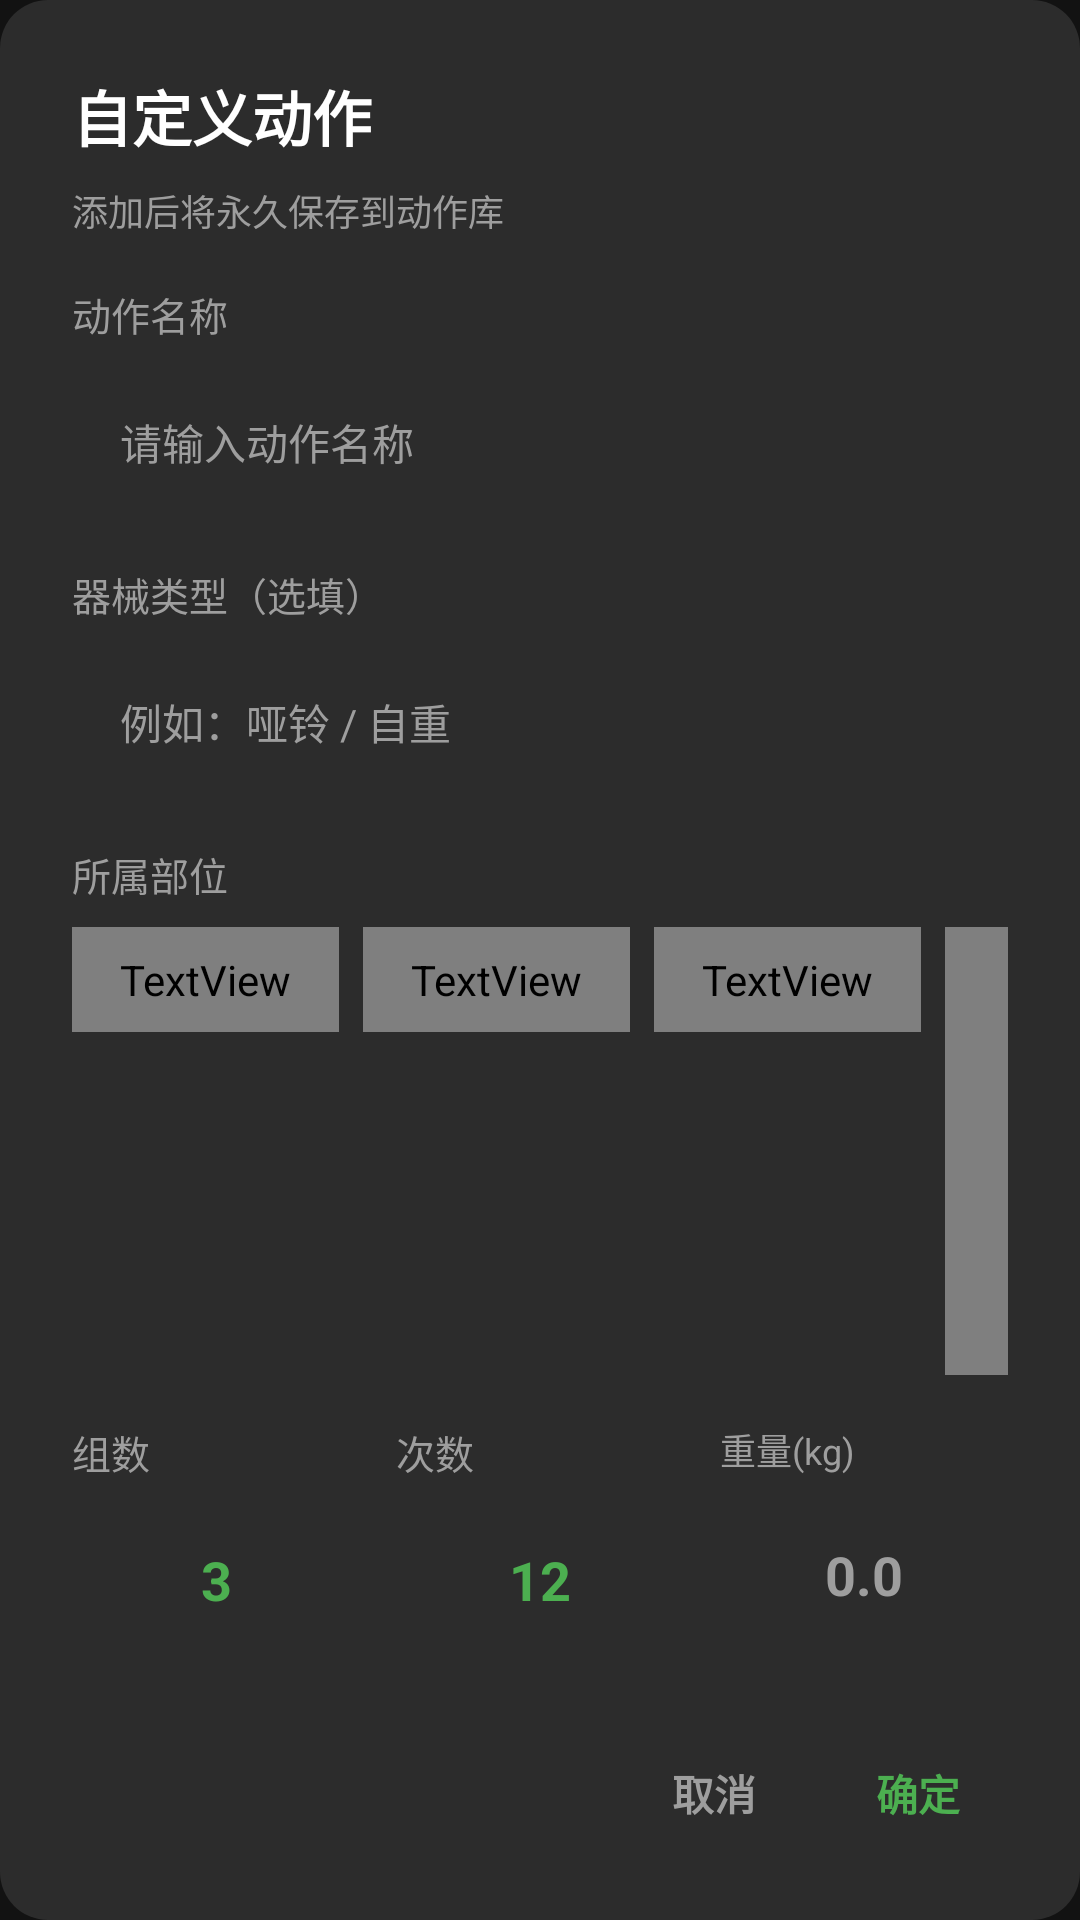

Here is an Android app screen rendered from its layout file. Give the layout XML and the strings, colors and styles it references.
<!-- AndroidManifest.xml: application theme Theme.FitApp -->
<!-- res/layout/dialog_custom_exercise.xml -->
<?xml version="1.0" encoding="utf-8"?>
<LinearLayout xmlns:android="http://schemas.android.com/apk/res/android"
    android:layout_width="match_parent"
    android:layout_height="wrap_content"
    android:background="@drawable/bg_dialog_rounded"
    android:orientation="vertical"
    android:padding="24dp">

    <TextView
        style="@style/FitDialogTitle"
        android:layout_width="wrap_content"
        android:layout_height="wrap_content"
        android:text="@string/custom_exercise_title" />

    <TextView
        style="@style/FitDialogSubtitle.Small"
        android:layout_width="wrap_content"
        android:layout_height="wrap_content"
        android:layout_marginTop="8dp"
        android:text="@string/custom_exercise_subtitle" />

    <TextView
        style="@style/FitFieldLabel"
        android:layout_width="wrap_content"
        android:layout_height="wrap_content"
        android:text="@string/label_exercise_name" />

    <EditText
        android:id="@+id/etCustomName"
        style="@style/FitInput"
        android:hint="@string/hint_exercise_name"
        android:imeOptions="actionNext"
        android:inputType="text" />

    <TextView
        style="@style/FitFieldLabel"
        android:layout_width="wrap_content"
        android:layout_height="wrap_content"
        android:text="@string/label_equipment" />

    <EditText
        android:id="@+id/etCustomEquipment"
        style="@style/FitInput"
        android:hint="@string/hint_equipment"
        android:imeOptions="actionNext"
        android:inputType="text" />

    <TextView
        style="@style/FitFieldLabel"
        android:layout_width="wrap_content"
        android:layout_height="wrap_content"
        android:text="@string/label_body_part" />

    <LinearLayout
        android:layout_width="match_parent"
        android:layout_height="wrap_content"
        android:orientation="horizontal">

        <TextView
            android:id="@+id/chipChest"
            android:layout_width="wrap_content"
            android:layout_height="wrap_content"
            android:layout_marginRight="8dp"
            android:background="@drawable/bg_chip"
            android:clickable="true"
            android:focusable="true"
            android:gravity="center"
            android:minHeight="34dp"
            android:paddingLeft="16dp"
            android:paddingTop="8dp"
            android:paddingRight="16dp"
            android:paddingBottom="8dp"
            android:text="@string/category_chest"
            android:textColor="@color/chip_text"
            android:textSize="13sp" />

        <TextView
            android:id="@+id/chipBack"
            android:layout_width="wrap_content"
            android:layout_height="wrap_content"
            android:layout_marginRight="8dp"
            android:background="@drawable/bg_chip"
            android:clickable="true"
            android:focusable="true"
            android:gravity="center"
            android:minHeight="34dp"
            android:paddingLeft="16dp"
            android:paddingTop="8dp"
            android:paddingRight="16dp"
            android:paddingBottom="8dp"
            android:text="@string/category_back"
            android:textColor="@color/chip_text"
            android:textSize="13sp" />

        <TextView
            android:id="@+id/chipShoulder"
            android:layout_width="wrap_content"
            android:layout_height="wrap_content"
            android:layout_marginRight="8dp"
            android:background="@drawable/bg_chip"
            android:clickable="true"
            android:focusable="true"
            android:gravity="center"
            android:minHeight="34dp"
            android:paddingLeft="16dp"
            android:paddingTop="8dp"
            android:paddingRight="16dp"
            android:paddingBottom="8dp"
            android:text="@string/category_shoulder"
            android:textColor="@color/chip_text"
            android:textSize="13sp" />

        <TextView
            android:id="@+id/chipLegs"
            android:layout_width="wrap_content"
            android:layout_height="wrap_content"
            android:background="@drawable/bg_chip"
            android:clickable="true"
            android:focusable="true"
            android:gravity="center"
            android:minHeight="34dp"
            android:paddingLeft="16dp"
            android:paddingTop="8dp"
            android:paddingRight="16dp"
            android:paddingBottom="8dp"
            android:text="@string/category_legs"
            android:textColor="@color/chip_text"
            android:textSize="13sp" />
    </LinearLayout>

    <LinearLayout
        android:layout_width="match_parent"
        android:layout_height="wrap_content"
        android:baselineAligned="false"
        android:orientation="horizontal">

        <LinearLayout
            android:layout_width="0dp"
            android:layout_height="wrap_content"
            android:layout_weight="1"
            android:orientation="vertical">

            <TextView
                style="@style/FitFieldLabel"
                android:layout_width="wrap_content"
                android:layout_height="wrap_content"
                android:text="@string/label_sets" />

            <EditText
                android:id="@+id/etCustomSets"
                style="@style/FitInput"
                android:gravity="center"
                android:hint="@string/hint_sets"
                android:imeOptions="actionNext"
                android:inputType="number"
                android:selectAllOnFocus="true"
                android:text="3"
                android:textColor="@color/green"
                android:textSize="18sp"
                android:textStyle="bold" />
        </LinearLayout>

        <LinearLayout
            android:layout_width="0dp"
            android:layout_height="wrap_content"
            android:layout_marginLeft="12dp"
            android:layout_weight="1"
            android:orientation="vertical">

            <TextView
                style="@style/FitFieldLabel"
                android:layout_width="wrap_content"
                android:layout_height="wrap_content"
                android:text="@string/label_reps" />

            <EditText
                android:id="@+id/etCustomReps"
                style="@style/FitInput"
                android:gravity="center"
                android:hint="@string/hint_reps"
                android:imeOptions="actionNext"
                android:inputType="number"
                android:selectAllOnFocus="true"
                android:text="12"
                android:textColor="@color/green"
                android:textSize="18sp"
                android:textStyle="bold" />
        </LinearLayout>

        <LinearLayout
            android:layout_width="0dp"
            android:layout_height="wrap_content"
            android:layout_marginLeft="12dp"
            android:layout_weight="1"
            android:orientation="vertical">

            <TextView
                style="@style/FitFieldLabel"
                android:layout_width="wrap_content"
                android:layout_height="wrap_content"
                android:singleLine="true"
                android:text="@string/label_weight_kg"
                android:textSize="12sp" />

            <EditText
                android:id="@+id/etCustomWeight"
                style="@style/FitInput"
                android:gravity="center"
                android:hint="@string/hint_exercise_weight"
                android:imeOptions="actionDone"
                android:inputType="numberDecimal"
                android:selectAllOnFocus="true"
                android:textColor="@color/green"
                android:textSize="18sp"
                android:textStyle="bold" />
        </LinearLayout>
    </LinearLayout>

    <LinearLayout
        android:layout_width="match_parent"
        android:layout_height="wrap_content"
        android:layout_marginTop="24dp"
        android:gravity="end"
        android:orientation="horizontal">

        <TextView
            android:id="@+id/btnDialogCancel"
            style="@style/FitDialogButton.Cancel"
            android:text="@string/action_cancel" />

        <TextView
            android:id="@+id/btnDialogConfirm"
            style="@style/FitDialogButton"
            android:layout_marginLeft="8dp"
            android:text="@string/action_confirm" />
    </LinearLayout>
</LinearLayout>
<!-- resources referenced by this layout -->
<resources>
  <color name="green">#4CAF50</color>
  <!-- drawable bg_chip (drawable) -->
  <?xml version="1.0" encoding="utf-8"?>
  <selector xmlns:android="http://schemas.android.com/apk/res/android">
      <item android:state_selected="true">
          <shape android:shape="rectangle">
              <solid android:color="@color/green" />
              <corners android:radius="20dp" />
          </shape>
      </item>
      <item>
          <shape android:shape="rectangle">
              <solid android:color="@color/surface" />
              <stroke android:width="1dp" android:color="@color/stroke" />
              <corners android:radius="20dp" />
          </shape>
      </item>
  </selector>
  <!-- drawable bg_dialog_rounded (drawable) -->
  <?xml version="1.0" encoding="utf-8"?>
  <shape xmlns:android="http://schemas.android.com/apk/res/android" android:shape="rectangle">
      <solid android:color="@color/dialog_surface" />
      <corners android:radius="16dp" />
  </shape>
  <string name="action_cancel">取消</string>
  <string name="action_confirm">确定</string>
  <string name="category_back">背</string>
  <string name="category_chest">胸</string>
  <string name="category_legs">腿</string>
  <string name="category_shoulder">肩</string>
  <string name="custom_exercise_subtitle">添加后将永久保存到动作库</string>
  <string name="custom_exercise_title">自定义动作</string>
  <string name="hint_equipment">例如：哑铃 / 自重</string>
  <string name="hint_exercise_name">请输入动作名称</string>
  <string name="hint_exercise_weight">0.0</string>
  <string name="hint_reps">12</string>
  <string name="hint_sets">3</string>
  <string name="label_body_part">所属部位</string>
  <string name="label_equipment">器械类型（选填）</string>
  <string name="label_exercise_name">动作名称</string>
  <string name="label_reps">次数</string>
  <string name="label_sets">组数</string>
  <string name="label_weight_kg">重量(kg)</string>
  <style name="FitDialogButton.Cancel">
          <item name="android:textColor">@color/text_muted</item>
      </style>
  <style name="FitDialogSubtitle.Small">
          <item name="android:textColor">@color/text_muted</item>
          <item name="android:textSize">12sp</item>
      </style>
  <style name="FitDialogTitle">
          <item name="android:textColor">@color/text_primary</item>
          <item name="android:textSize">20sp</item>
          <item name="android:textStyle">bold</item>
      </style>
  <style name="FitFieldLabel">
          <item name="android:textColor">@color/text_muted</item>
          <item name="android:textSize">13sp</item>
          <item name="android:layout_marginTop">16dp</item>
          <item name="android:layout_marginBottom">8dp</item>
      </style>
  <color name="surface">#1E1E1E</color>
  <color name="stroke">#2F2F2F</color>
  <color name="dialog_surface">#2C2C2C</color>
  <color name="text_muted">#9E9E9E</color>
  <color name="text_primary">#FFFFFF</color>
  <color name="green_dark">#2E7D32</color>
  <color name="white">#FFFFFF</color>
  <color name="black">#000000</color>
  <color name="bg">#121212</color>
  <color name="text_secondary">#B0B0B0</color>
  <color name="text_hint">#7A7A7A</color>
  <style name="ThemeOverlay.FitApp.MaterialAlertDialog" parent="ThemeOverlay.MaterialComponents.MaterialAlertDialog">
          <item name="colorSurface">@color/surface</item>
          <item name="colorOnSurface">@color/text_primary</item>
          <item name="colorPrimary">@color/green</item>
          <item name="android:textColorPrimary">@color/text_primary</item>
          <item name="android:textColorSecondary">@color/text_secondary</item>
          <item name="elevationOverlayEnabled">false</item>
      </style>
</resources>
